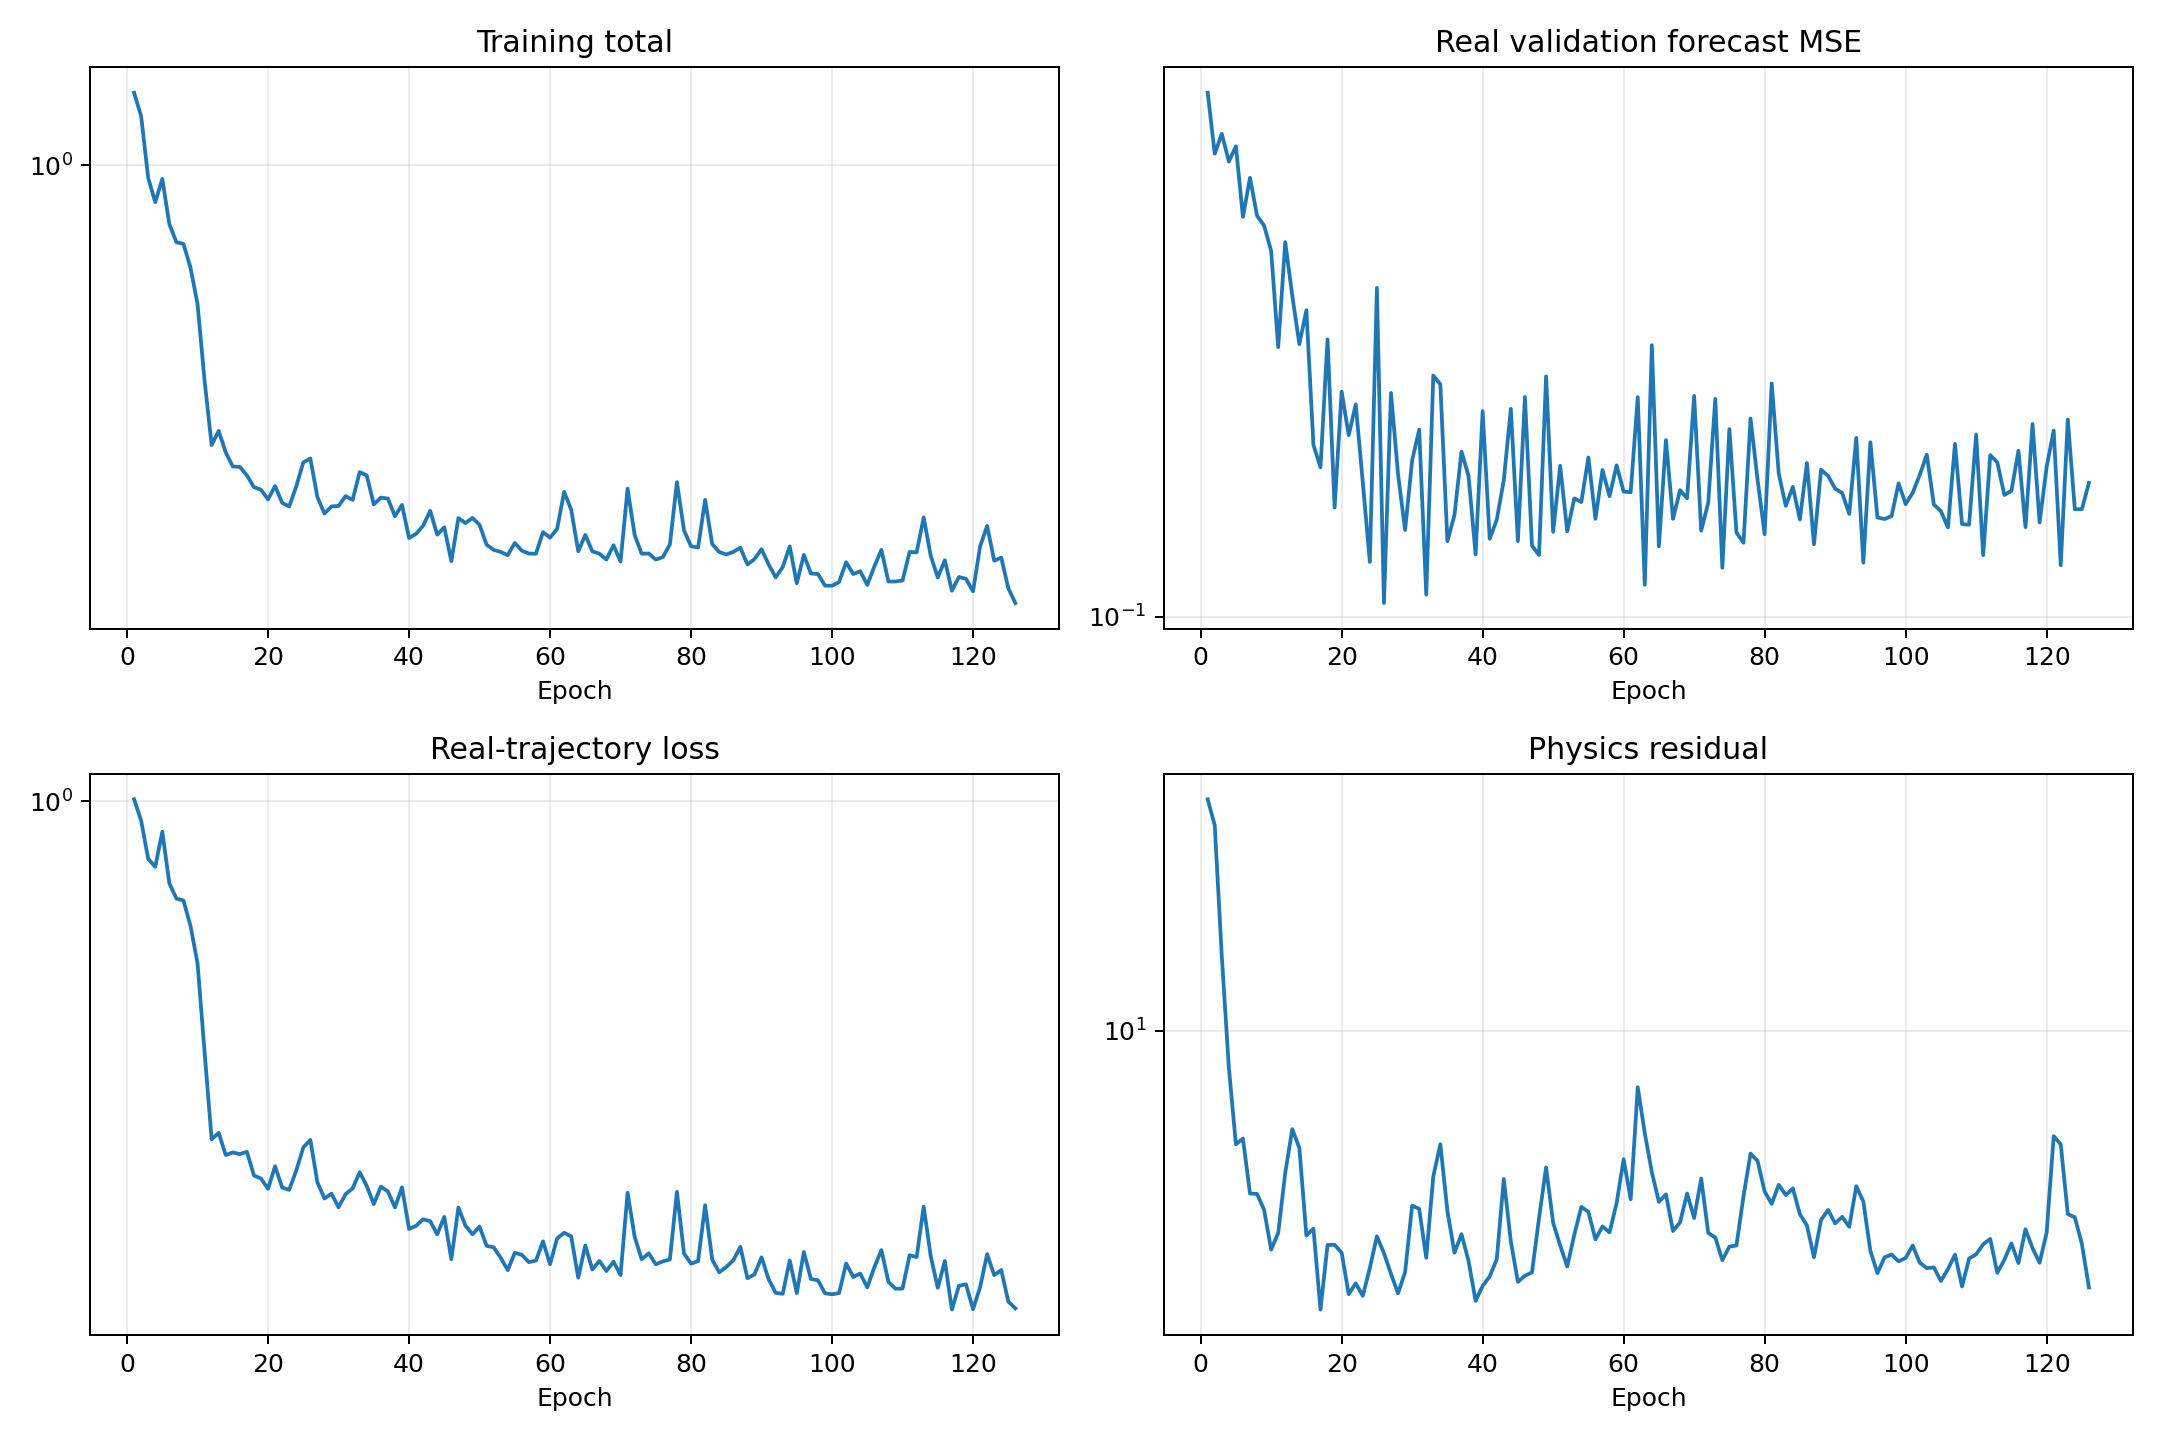

The data file committed next to this chart (first rows):
epoch, validation_real_forecast_mse, train_data, train_physics, train_total
1, 0.5061, 1.008, 33.4, 1.342
2, 0.419, 0.9283, 29.15, 1.22
3, 0.4458, 0.8015, 14.77, 0.9492
4, 0.409, 0.7772, 8.271, 0.86
5, 0.4288, 0.8896, 5.546, 0.9451
6, 0.3447, 0.7295, 5.711, 0.7867
7, 0.389, 0.6877, 4.291, 0.7306
8, 0.3459, 0.6829, 4.283, 0.7257
9, 0.3355, 0.6192, 3.943, 0.6587
10, 0.3102, 0.536, 3.205, 0.5681
11, 0.2303, 0.3806, 3.494, 0.4156
12, 0.3186, 0.2723, 4.782, 0.3201
13, 0.27, 0.2791, 6, 0.3391
14, 0.2324, 0.2562, 5.442, 0.3106
15, 0.2582, 0.2588, 3.451, 0.2933
16, 0.1702, 0.2572, 3.573, 0.2929
17, 0.1588, 0.2595, 2.346, 0.2829
18, 0.2359, 0.2368, 3.285, 0.2697
19, 0.1402, 0.2341, 3.286, 0.2669
20, 0.2007, 0.225, 3.155, 0.2565
21, 0.1754, 0.2455, 2.543, 0.2709
22, 0.1929, 0.2261, 2.69, 0.253
23, 0.1516, 0.2241, 2.52, 0.2493
24, 0.1185, 0.2413, 2.914, 0.2705
25, 0.2766, 0.2638, 3.436, 0.2982
26, 0.1043, 0.2716, 3.148, 0.3031
27, 0.1999, 0.2308, 2.824, 0.259
28, 0.1554, 0.2167, 2.555, 0.2423
29, 0.1308, 0.2208, 2.85, 0.2493
30, 0.1622, 0.2095, 4.03, 0.2498
31, 0.1784, 0.2204, 3.963, 0.26
32, 0.1071, 0.2254, 3.072, 0.2561
33, 0.2109, 0.2398, 4.691, 0.2867
34, 0.2053, 0.2274, 5.548, 0.2829
35, 0.1263, 0.2121, 3.922, 0.2514
36, 0.1369, 0.2269, 3.154, 0.2584
37, 0.1667, 0.2227, 3.474, 0.2575
38, 0.1546, 0.2094, 3.023, 0.2396
39, 0.1213, 0.2263, 2.455, 0.2509
40, 0.1889, 0.1928, 2.653, 0.2193
41, 0.1273, 0.1952, 2.788, 0.2231
42, 0.135, 0.2, 3.047, 0.2305
43, 0.1526, 0.1986, 4.629, 0.2449
44, 0.1903, 0.1888, 3.343, 0.2222
45, 0.1264, 0.202, 2.71, 0.2291
46, 0.1974, 0.1716, 2.798, 0.1995
47, 0.1246, 0.2093, 2.848, 0.2378
48, 0.1211, 0.1952, 3.777, 0.233
49, 0.2104, 0.1888, 4.914, 0.238
50, 0.13, 0.1945, 3.685, 0.2314
51, 0.1595, 0.1807, 3.275, 0.2134
52, 0.1302, 0.1796, 2.937, 0.2089
53, 0.1442, 0.1726, 3.464, 0.2072
54, 0.1426, 0.1645, 4.004, 0.2045
55, 0.1637, 0.1758, 3.902, 0.2149
56, 0.1354, 0.1745, 3.381, 0.2083
57, 0.1575, 0.1696, 3.617, 0.2058
58, 0.1452, 0.1706, 3.505, 0.2057
59, 0.1598, 0.1838, 4.08, 0.2246
60, 0.1473, 0.1683, 5.13, 0.2196
... 66 more rows
